Dataset: model_smalea (GitHub, Heparia/model_smalea). Classes: bukan daun, ganja, jambu biji, jati blanda, jungrahab, katuk, keji beling, kemuning, koka, kumis kucing, saga, salam leaf, seledri, sereh, sirih, sirsak, tapak liman, teh, tempuyung, urang aring.

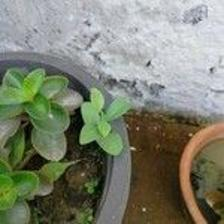
Label: koka

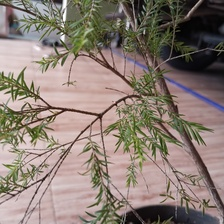
Label: jungrahab

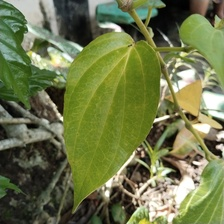
Label: sirih

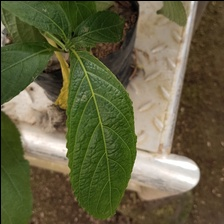
Label: keji beling

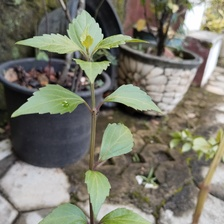
Label: kumis kucing

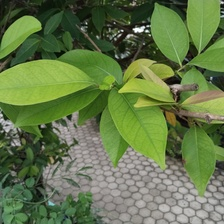
Label: salam leaf
